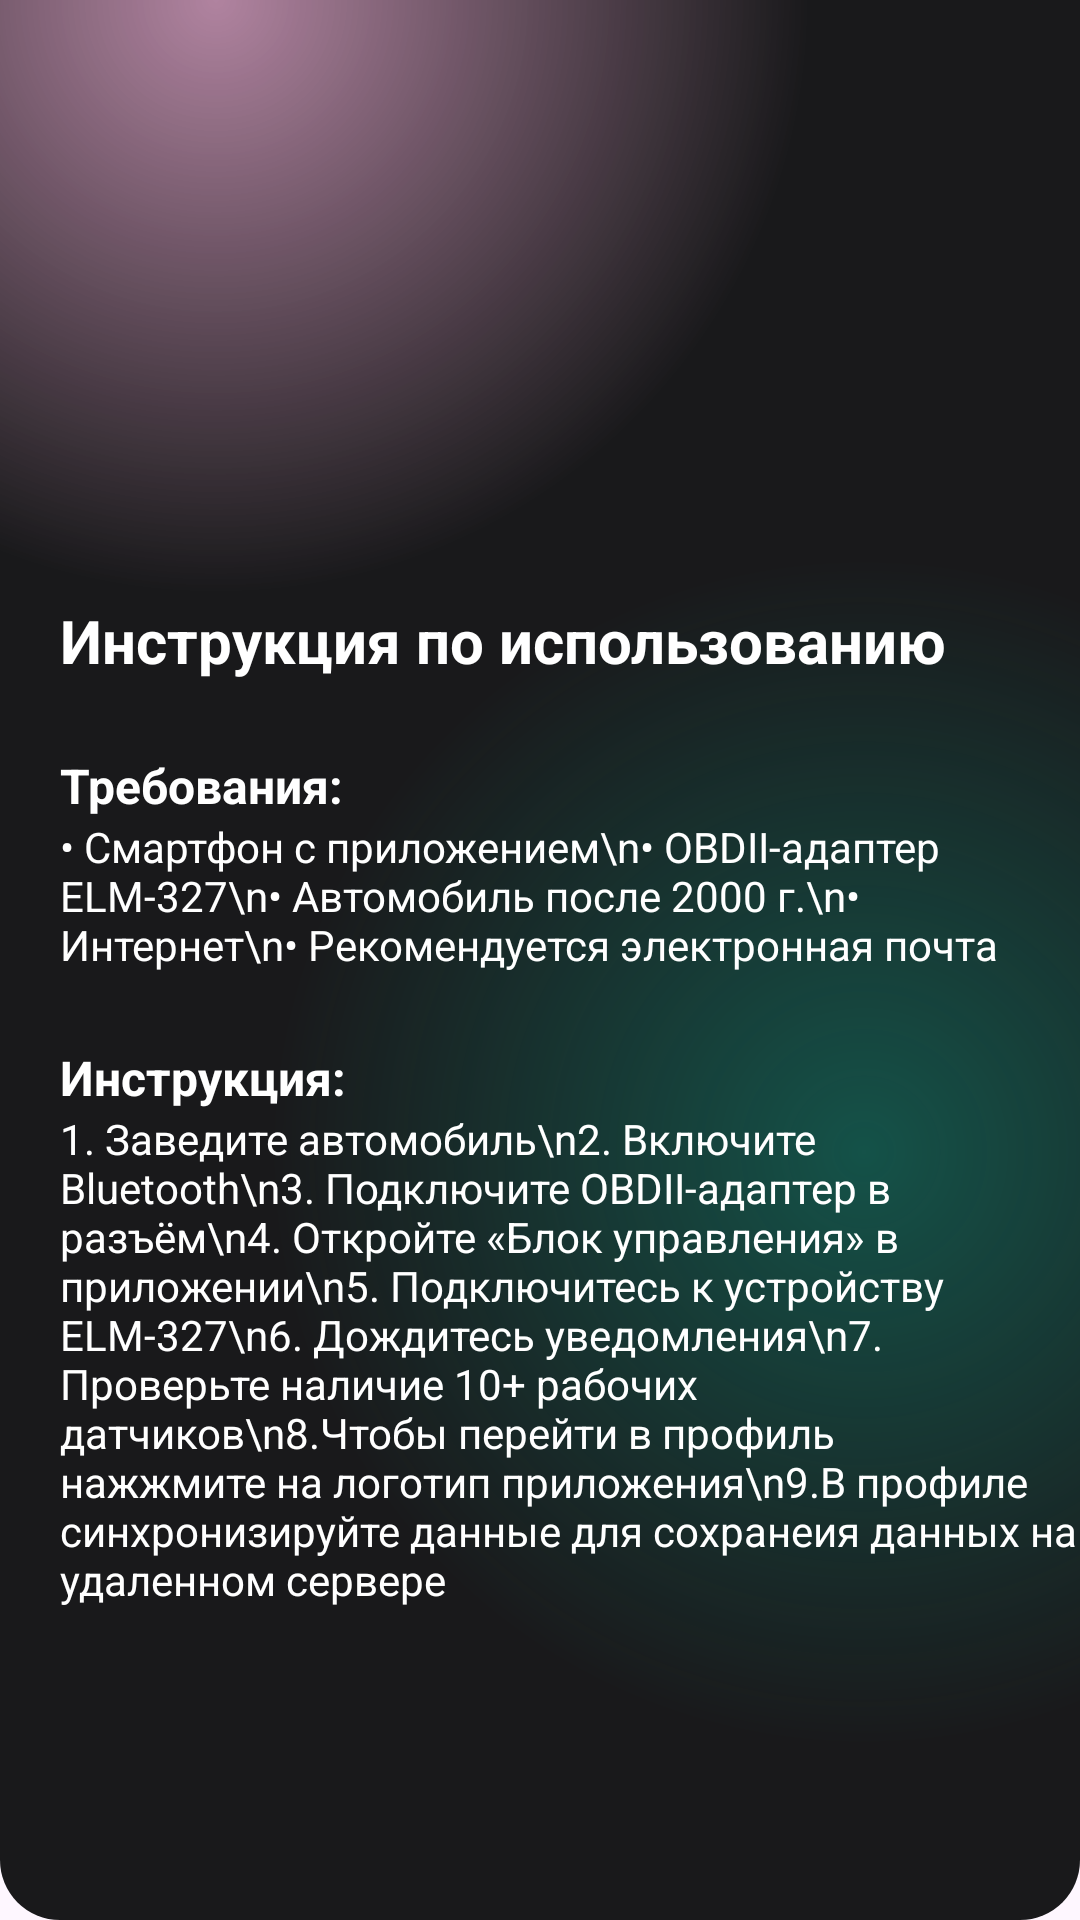

Here is an Android app screen rendered from its layout file. Give the layout XML and the strings, colors and styles it references.
<!-- AndroidManifest.xml: application theme Theme.SystemDiagnosticCar -->
<!-- res/layout/activity_guide.xml -->
<?xml version="1.0" encoding="utf-8"?>
<androidx.constraintlayout.widget.ConstraintLayout xmlns:android="http://schemas.android.com/apk/res/android"
    xmlns:app="http://schemas.android.com/apk/res-auto"
    xmlns:tools="http://schemas.android.com/tools"
    android:id="@+id/main"
    android:layout_width="match_parent"
    android:layout_height="match_parent"
    android:background="@drawable/bg_color_gradient"
    tools:context=".activity.GuideActivity">

    <androidx.appcompat.widget.AppCompatButton
        android:id="@+id/btnBack3"
        style="@android:style/Widget.Button"
        android:layout_width="48dp"
        android:layout_height="48dp"
        android:layout_marginStart="24dp"

        android:layout_marginTop="24dp"
        android:background="@drawable/left_arrow"
        app:layout_constraintStart_toStartOf="parent"
        app:layout_constraintTop_toTopOf="parent" />


    <ScrollView
        android:id="@+id/scrollView4"
        android:layout_width="match_parent"
        android:layout_height="match_parent"
        android:paddingStart="20dp"
        android:paddingTop="200dp">

        <LinearLayout
            android:layout_width="match_parent"
            android:layout_height="wrap_content"
            android:orientation="vertical">


            <TextView
                android:layout_width="wrap_content"
                android:layout_height="wrap_content"
                android:layout_marginBottom="16dp"
                android:text="Инструкция по использованию"
                android:textColor="@color/white"
                android:textSize="20sp"
                android:textStyle="bold" />

            <TextView
                android:layout_width="wrap_content"
                android:layout_height="wrap_content"
                android:layout_marginTop="8dp"
                android:text="Требования:"
                android:textColor="@color/white"
                android:textSize="16sp"
                android:textStyle="bold" />

            <TextView
                android:layout_width="wrap_content"
                android:layout_height="wrap_content"
                android:layout_marginBottom="16dp"
                android:text="• Смартфон с приложением\n• OBDII-адаптер ELM-327\n• Автомобиль после 2000 г.\n• Интернет\n• Рекомендуется электронная почта"
                android:textColor="@color/white" />

            <TextView
                android:layout_width="wrap_content"
                android:layout_height="wrap_content"
                android:layout_marginTop="8dp"
                android:text="Инструкция:"
                android:textColor="@color/white"
                android:textSize="16sp"
                android:textStyle="bold" />

            <TextView
                android:layout_width="wrap_content"
                android:layout_height="wrap_content"
                android:text="1. Заведите автомобиль\n2. Включите Bluetooth\n3. Подключите OBDII-адаптер в разъём\n4. Откройте «Блок управления» в приложении\n5. Подключитесь к устройству ELM-327\n6. Дождитесь уведомления\n7. Проверьте наличие 10+ рабочих датчиков\n8.Чтобы перейти в профиль нажжмите на логотип приложения\n9.В профиле синхронизируйте данные для сохранеия данных на удаленном сервере"
                android:textColor="@color/white" />>
        </LinearLayout>
    </ScrollView>
</androidx.constraintlayout.widget.ConstraintLayout>
<!-- resources referenced by this layout -->
<resources>
  <color name="white">#FFFFFFFF</color>
  <!-- drawable bg_color_gradient (drawable) -->
  <?xml version="1.0" encoding="utf-8"?>
  <layer-list xmlns:android="http://schemas.android.com/apk/res/android">
  <item>
      <shape>
          <gradient android:startColor="#997c3660"
              android:centerColor="#19191b"
              android:endColor="#19191b"
              android:type="radial"
              android:gradientRadius="110%p"
              android:centerX="0.2"
              android:centerY="0.0"/>
  
          <corners android:bottomLeftRadius="20dp" android:bottomRightRadius="20dp"/>
      </shape>
  </item>
      <item>
          <shape>
              <gradient android:startColor="#800f8a75"
                  android:centerColor="@android:color/transparent"
                  android:endColor="@android:color/transparent"
                  android:gradientRadius="110%p"
                  android:centerY="0.6"
                  android:centerX="0.8"
                  android:type="radial"/>
              <corners android:bottomLeftRadius="20dp" android:bottomRightRadius="20dp"/>
          </shape>
      </item>
  </layer-list>
  <style name="Theme.SystemDiagnosticCar" parent="Base.Theme.SystemDiagnosticCar" />
  <style name="Base.Theme.SystemDiagnosticCar" parent="Theme.Material3.DayNight.NoActionBar">
          
          
      </style>
</resources>
